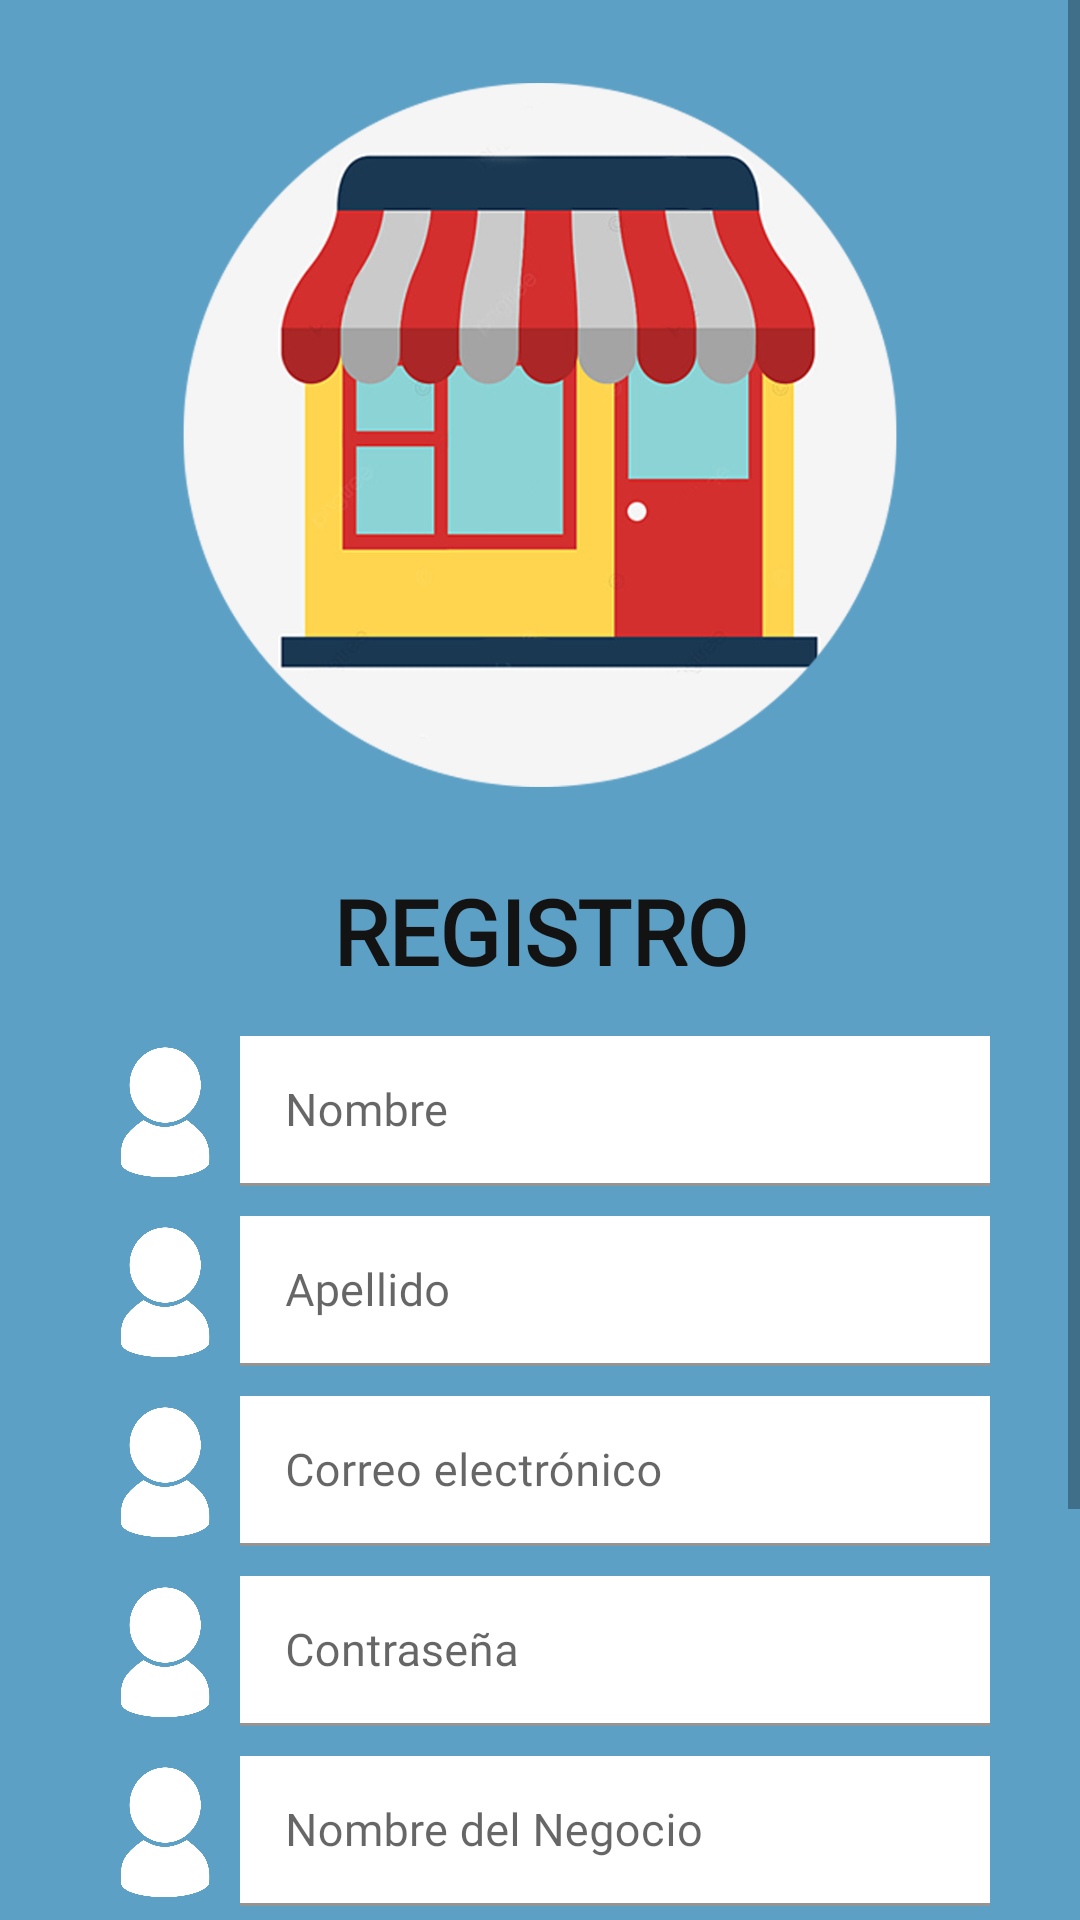

Here is an Android app screen rendered from its layout file. Give the layout XML and the strings, colors and styles it references.
<!-- AndroidManifest.xml: application theme Theme.Tiendita -->
<!-- res/layout/activity_perfil2.xml -->
<?xml version="1.0" encoding="utf-8"?>


<LinearLayout xmlns:android="http://schemas.android.com/apk/res/android"
    xmlns:app="http://schemas.android.com/apk/res-auto"
    xmlns:tools="http://schemas.android.com/tools"
    android:layout_width="match_parent"
    android:layout_height="match_parent"
    android:orientation="vertical"
    tools:context=".ui.usuario.perfil.perfil"
    android:background="@color/background_color">

    <ScrollView
        android:layout_width="match_parent"
        android:layout_height="wrap_content">
        <LinearLayout
            android:layout_width="match_parent"
            android:layout_height="wrap_content"
            android:orientation="vertical">
            <ImageView
                android:layout_width="match_parent"
                android:layout_height="280dp"
                android:layout_gravity="center"
                android:layout_margin="5dp"
                android:padding="20dp"
                android:src="@drawable/img_businness"/>

            <TextView
                android:id="@+id/textView2"
                android:layout_width="match_parent"
                android:layout_height="wrap_content"
                android:layout_marginBottom="10dp"
                android:layout_weight="1"
                android:fontFamily="@font/myriadproregular"
                android:gravity="center"
                android:text="@string/registro"
                android:textColor="@color/font_color"
                android:textSize="30sp"
                android:textStyle="bold" />

            <LinearLayout
                android:id="@+id/LayoutPerfil"
                android:layout_width="match_parent"
                android:layout_height="wrap_content"
                android:gravity="center"
                android:orientation="vertical">
                

                <LinearLayout
                    android:layout_width="match_parent"
                    android:layout_height="wrap_content"
                    android:layout_margin="5dp"
                    android:gravity="center"
                    android:orientation="horizontal">

                    <ImageView
                        android:layout_width="50dp"
                        android:layout_height="50dp"
                        android:src="@drawable/ic_person"/>

                    <com.google.android.material.textfield.TextInputLayout
                       android:layout_width="wrap_content"
                       android:layout_height="wrap_content">
                        <com.google.android.material.textfield.TextInputEditText
                           android:id="@+id/TextFieldInputTextNombre"
                           android:layout_width="250dp"
                           android:layout_height="50dp"
                           android:background="@color/white"
                           android:fontFamily="@font/myriadproregular"
                           android:hint="@string/nombre"
                           android:inputType="text"
                           android:padding="15dp"
                           android:textSize="15sp"/>
                    </com.google.android.material.textfield.TextInputLayout>
                </LinearLayout>
                

                <LinearLayout
                    android:layout_width="match_parent"
                    android:layout_height="wrap_content"
                    android:layout_margin="5dp"
                    android:gravity="center"
                    android:orientation="horizontal">

                    <ImageView
                        android:layout_width="50dp"
                        android:layout_height="50dp"
                        android:src="@drawable/ic_person"/>

                    <com.google.android.material.textfield.TextInputLayout
                       android:layout_width="wrap_content"
                       android:layout_height="wrap_content">
                        <com.google.android.material.textfield.TextInputEditText
                           android:id="@+id/TextFieldInputTextApellido"
                           android:layout_width="250dp"
                           android:layout_height="50dp"
                           android:background="@color/white"
                           android:fontFamily="@font/myriadproregular"
                           android:hint="@string/apellido"
                           android:inputType="text"
                           android:padding="15dp"
                           android:textSize="15sp"/>
                    </com.google.android.material.textfield.TextInputLayout>
                </LinearLayout>
                

                <LinearLayout
                    android:layout_width="match_parent"
                    android:layout_height="wrap_content"
                    android:layout_margin="5dp"
                    android:gravity="center"
                    android:orientation="horizontal">

                    <ImageView
                        android:layout_width="50dp"
                        android:layout_height="50dp"
                        android:src="@drawable/ic_person"/>

                    <com.google.android.material.textfield.TextInputLayout
                       android:layout_width="wrap_content"
                       android:layout_height="wrap_content">
                        <com.google.android.material.textfield.TextInputEditText
                           android:id="@+id/TextFieldInputTextCorreo"
                           android:layout_width="250dp"
                           android:layout_height="50dp"
                           android:background="@color/white"
                           android:fontFamily="@font/myriadproregular"
                           android:hint="@string/correo"
                           android:inputType="textEmailAddress"
                           android:padding="15dp"
                           android:textSize="15sp"/>
                    </com.google.android.material.textfield.TextInputLayout>
                </LinearLayout>
                

                <LinearLayout
                    android:layout_width="match_parent"
                    android:layout_height="wrap_content"
                    android:layout_margin="5dp"
                    android:gravity="center"
                    android:orientation="horizontal">

                    <ImageView
                        android:layout_width="50dp"
                        android:layout_height="50dp"
                        android:src="@drawable/ic_person"/>

                    <com.google.android.material.textfield.TextInputLayout
                       android:layout_width="wrap_content"
                       android:layout_height="wrap_content">
                        <com.google.android.material.textfield.TextInputEditText
                           android:id="@+id/TextFieldInputTextPassword"
                           android:layout_width="250dp"
                           android:layout_height="50dp"
                           android:background="@color/white"
                           android:fontFamily="@font/myriadproregular"
                           android:hint="@string/contrasenia"
                           android:inputType="textPassword"
                           android:padding="15dp"
                           android:textSize="15sp"/>
                    </com.google.android.material.textfield.TextInputLayout>
                </LinearLayout>

                
                <LinearLayout
                    android:layout_width="match_parent"
                    android:layout_height="wrap_content"
                    android:orientation="horizontal"
                    android:gravity="center"
                    android:layout_margin="5dp">
                    <ImageView
                        android:layout_width="50dp"
                        android:layout_height="50dp"
                        android:src="@drawable/ic_person"/>

                    <com.google.android.material.textfield.TextInputLayout
                       android:layout_width="wrap_content"
                       android:layout_height="wrap_content">
                        <com.google.android.material.textfield.TextInputEditText
                           android:id="@+id/TextFieldInputTextNombreDelNegocio"
                           android:layout_width="250dp"
                           android:layout_height="50dp"
                           android:background="@color/white"
                           android:fontFamily="@font/myriadproregular"
                           android:hint="@string/nombreNegocio"
                           android:inputType="textPassword"
                           android:padding="15dp"
                           android:textSize="15sp"/>
                    </com.google.android.material.textfield.TextInputLayout>
                </LinearLayout>

                <com.google.android.material.button.MaterialButton
                    android:layout_width="300dp"
                    android:layout_height="wrap_content"
                    android:layout_marginTop="20dp"
                    android:text="@string/editarBtn"
                    app:cornerRadius="40dp"/>

                <com.google.android.material.button.MaterialButton
                    android:layout_width="300dp"
                    android:layout_height="wrap_content"
                    android:layout_marginTop="5dp"
                    android:text="@string/guardarBtn"
                    app:cornerRadius="40dp"/>

                <com.google.android.material.button.MaterialButton
                    android:layout_width="300dp"
                    android:layout_height="wrap_content"
                    android:layout_marginTop="5dp"
                    android:text="@string/descartarBtn"
                    app:cornerRadius="40dp"/>
            </LinearLayout>
        </LinearLayout>
    </ScrollView>
</LinearLayout>
<!-- resources referenced by this layout -->
<resources>
  <color name="background_color">#5da0c6</color>
  <color name="font_color">#131313</color>
  <color name="white">#FFFFFFFF</color>
  
      //Colores generales
  <!-- drawable ic_person: png bitmap (drawable, 15422 bytes) -->
  <!-- drawable img_businness: png bitmap (drawable, 137794 bytes) -->
  <string name="apellido">Apellido</string>
  <string name="contrasenia">Contraseña</string>
  <string name="correo">Correo electrónico</string>
      contraseña
  <string name="descartarBtn">Descartar</string>
  <string name="editarBtn">Editar</string>
  <string name="guardarBtn">Guardar</string>
  <string name="nombre">Nombre</string>
  <string name="nombreNegocio">Nombre del Negocio</string>
  
      //String para recoverPassword
  <string name="registro">REGISTRO</string>
  <style name="Theme.Tiendita" parent="Theme.MaterialComponents.DayNight.DarkActionBar">
          
          <item name="colorPrimary">#276077</item>
          <item name="colorPrimaryVariant">#06628C</item>
          <item name="colorOnPrimary">@color/white</item>
          
          <item name="colorSecondary">@color/teal_200</item>
          <item name="colorSecondaryVariant">@color/teal_700</item>
          <item name="colorOnSecondary">@color/black</item>
          
          <item name="android:statusBarColor" tools:targetApi="l">?attr/colorPrimaryVariant</item>
          
      </style>
  <color name="teal_200">#FF03DAC5</color>
  <color name="teal_700">#FF018786</color>
  <color name="black">#FF000000</color>
</resources>
